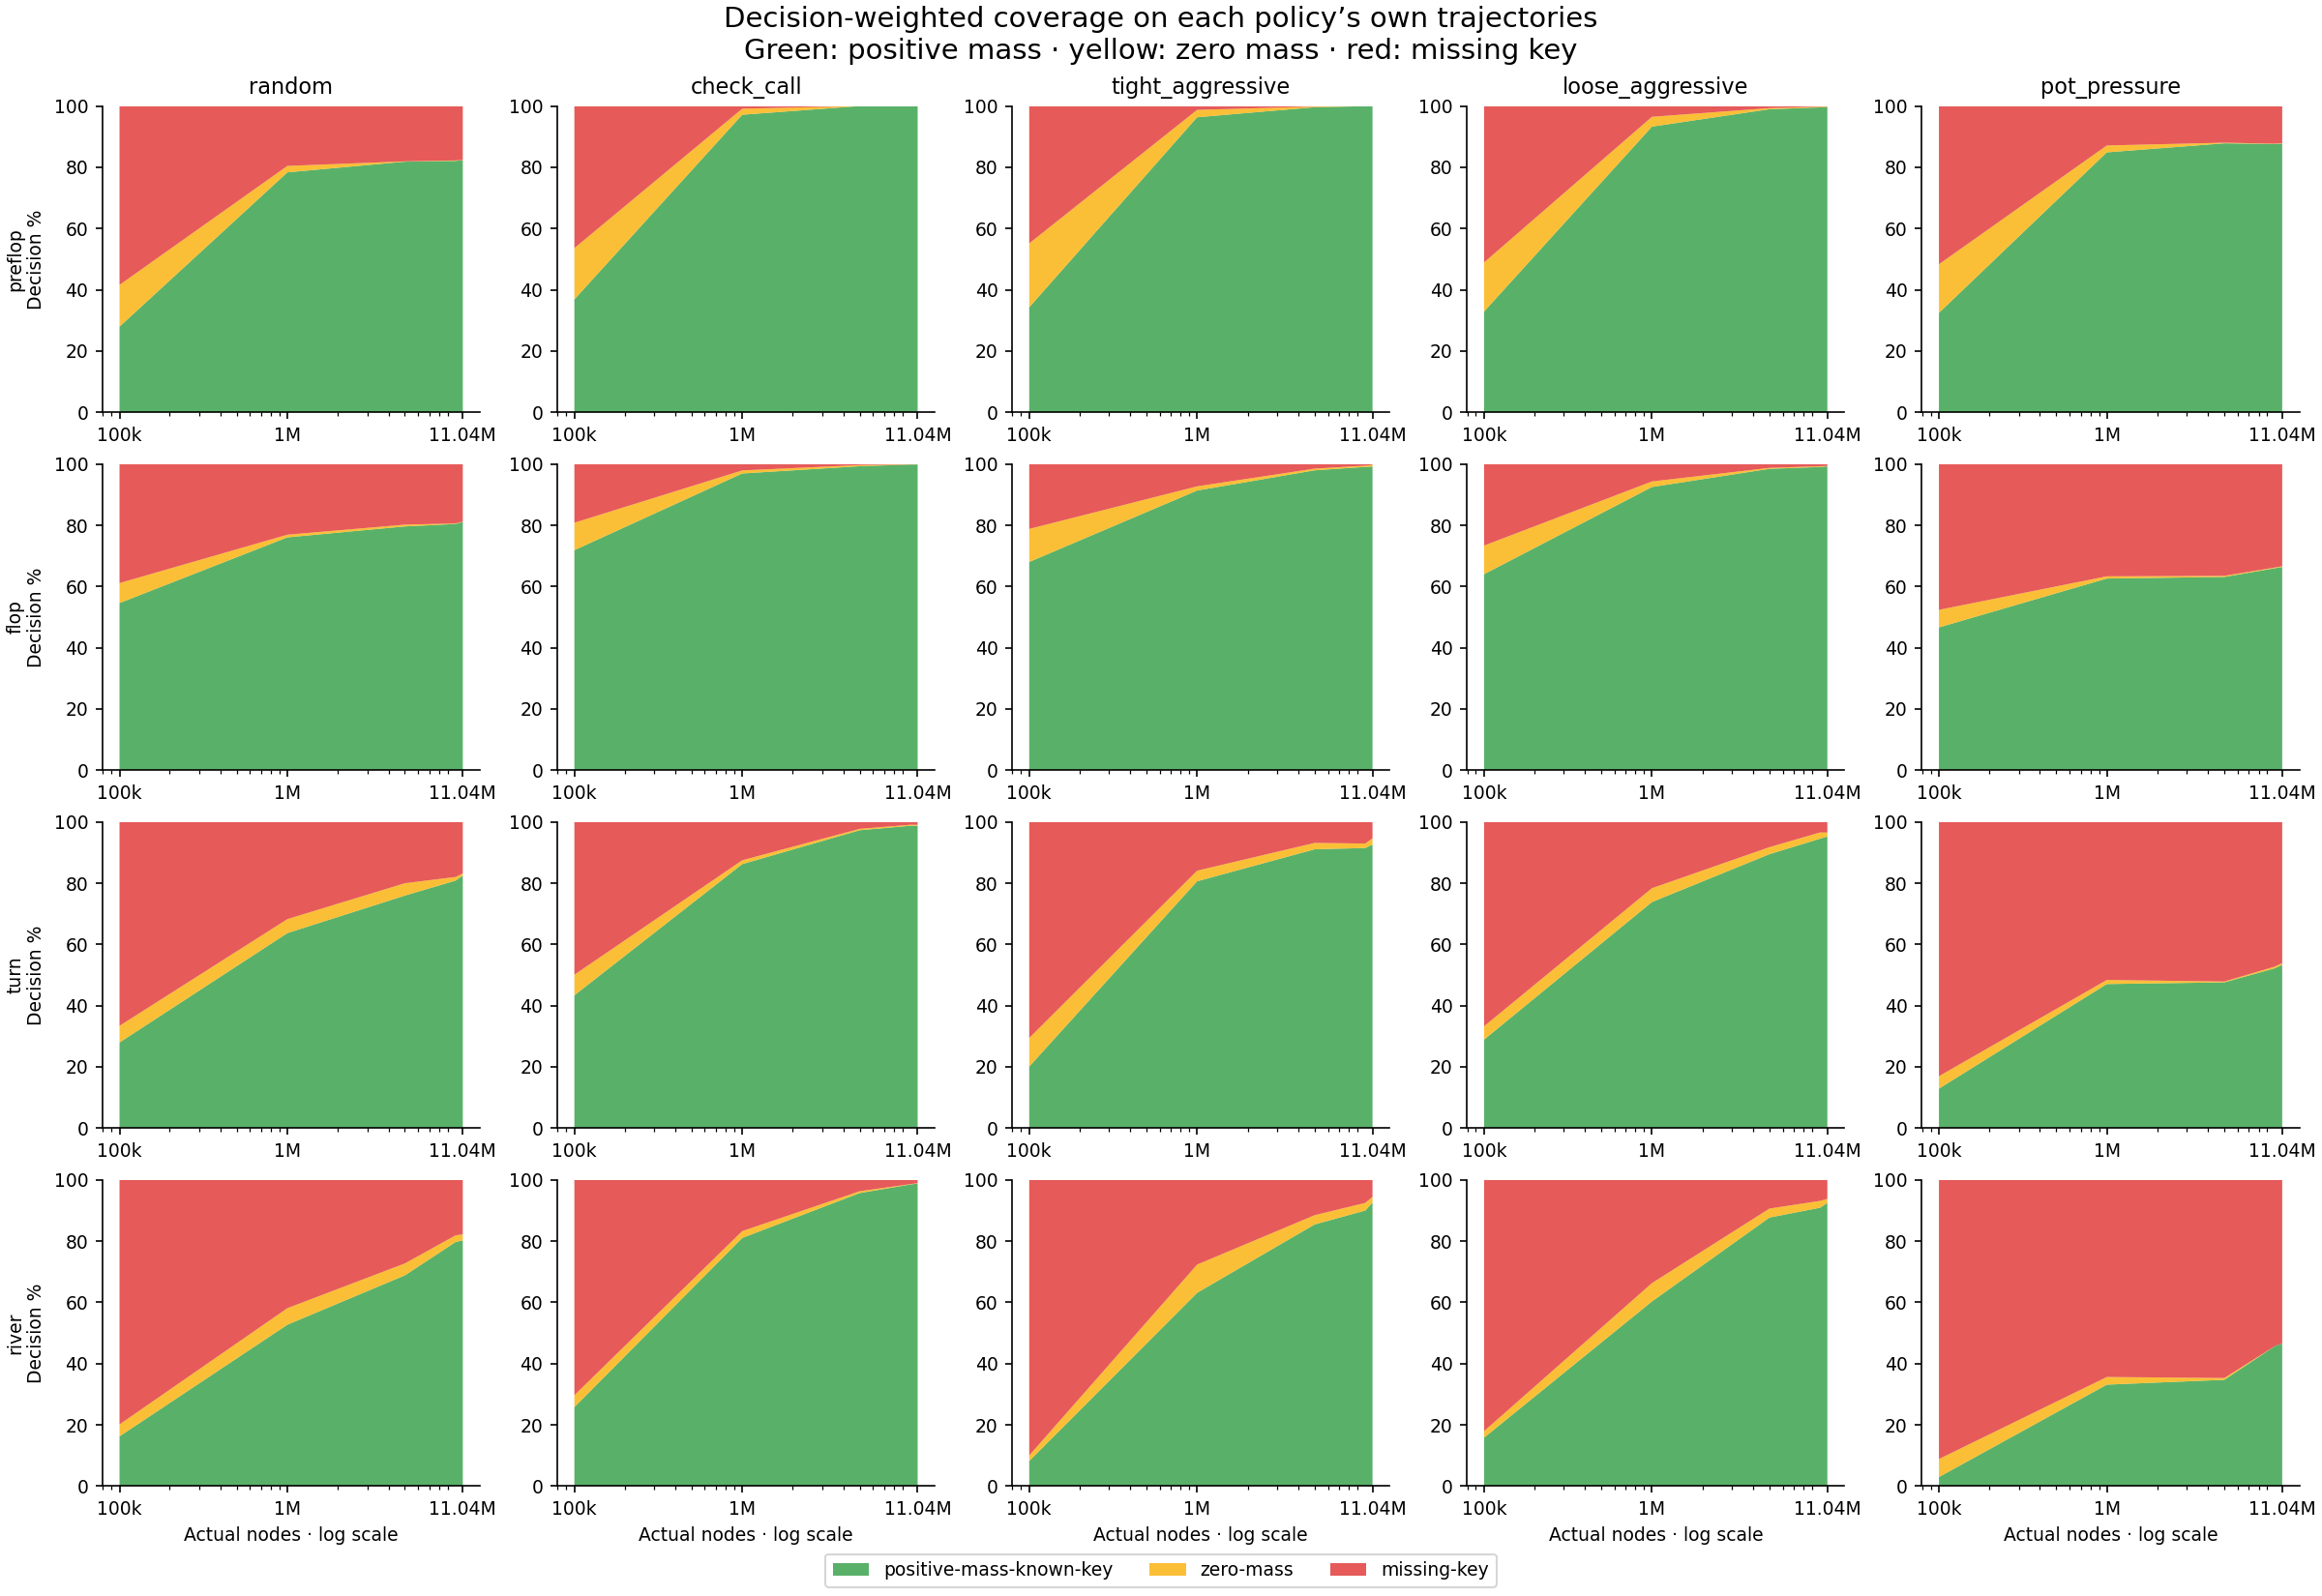

Data behind this chart, as committed beside it:
actual_nodes, opponent, street, decisions, positive-mass-known-key_count, zero-mass_count, missing-key_count, positive-mass-known-key_rate, zero-mass_rate, missing-key_rate
100691, random, flop, 1224, 668, 80, 476, 0.5458, 0.06536, 0.3889
100691, random, preflop, 4194, 1172, 572, 2450, 0.2794, 0.1364, 0.5842
100691, random, river, 154, 25, 6, 123, 0.1623, 0.03896, 0.7987
100691, random, turn, 440, 123, 24, 293, 0.2795, 0.05455, 0.6659
100691, check_call, flop, 3567, 2563, 320, 684, 0.7185, 0.08971, 0.1918
100691, check_call, preflop, 4096, 1509, 686, 1901, 0.3684, 0.1675, 0.4641
100691, check_call, river, 3567, 919, 139, 2509, 0.2576, 0.03897, 0.7034
100691, check_call, turn, 3567, 1547, 240, 1780, 0.4337, 0.06728, 0.499
100691, tight_aggressive, flop, 750, 510, 81, 159, 0.68, 0.108, 0.212
100691, tight_aggressive, preflop, 2414, 827, 504, 1083, 0.3426, 0.2088, 0.4486
100691, tight_aggressive, river, 110, 9, 2, 99, 0.08182, 0.01818, 0.9
100691, tight_aggressive, turn, 214, 43, 20, 151, 0.2009, 0.09346, 0.7056
100691, loose_aggressive, flop, 1689, 1081, 158, 450, 0.64, 0.09355, 0.2664
100691, loose_aggressive, preflop, 3604, 1185, 578, 1841, 0.3288, 0.1604, 0.5108
100691, loose_aggressive, river, 658, 104, 14, 540, 0.1581, 0.02128, 0.8207
100691, loose_aggressive, turn, 965, 279, 42, 644, 0.2891, 0.04352, 0.6674
100691, pot_pressure, flop, 888, 414, 51, 423, 0.4662, 0.05743, 0.4764
100691, pot_pressure, preflop, 2953, 958, 469, 1526, 0.3244, 0.1588, 0.5168
100691, pot_pressure, river, 102, 3, 6, 93, 0.02941, 0.05882, 0.9118
100691, pot_pressure, turn, 295, 38, 12, 245, 0.1288, 0.04068, 0.8305
1001382, random, flop, 1152, 876, 10, 266, 0.7604, 0.008681, 0.2309
1001382, random, preflop, 4179, 3274, 88, 817, 0.7834, 0.02106, 0.1955
1001382, random, river, 148, 78, 8, 62, 0.527, 0.05405, 0.4189
1001382, random, turn, 416, 265, 19, 132, 0.637, 0.04567, 0.3173
1001382, check_call, flop, 3494, 3386, 35, 73, 0.9691, 0.01002, 0.02089
1001382, check_call, preflop, 4096, 3980, 81, 35, 0.9717, 0.01978, 0.008545
1001382, check_call, river, 3494, 2832, 78, 584, 0.8105, 0.02232, 0.1671
1001382, check_call, turn, 3494, 3013, 44, 437, 0.8623, 0.01259, 0.1251
1001382, tight_aggressive, flop, 658, 601, 9, 48, 0.9134, 0.01368, 0.07295
1001382, tight_aggressive, preflop, 2405, 2317, 58, 30, 0.9634, 0.02412, 0.01247
1001382, tight_aggressive, river, 141, 89, 13, 39, 0.6312, 0.0922, 0.2766
1001382, tight_aggressive, turn, 289, 233, 10, 46, 0.8062, 0.0346, 0.1592
1001382, loose_aggressive, flop, 1651, 1527, 30, 94, 0.9249, 0.01817, 0.05694
1001382, loose_aggressive, preflop, 3589, 3348, 115, 126, 0.9329, 0.03204, 0.03511
1001382, loose_aggressive, river, 718, 433, 43, 242, 0.6031, 0.05989, 0.337
1001382, loose_aggressive, turn, 1017, 751, 46, 220, 0.7384, 0.04523, 0.2163
1001382, pot_pressure, flop, 834, 522, 6, 306, 0.6259, 0.007194, 0.3669
1001382, pot_pressure, preflop, 2936, 2492, 66, 378, 0.8488, 0.02248, 0.1287
1001382, pot_pressure, river, 160, 53, 4, 103, 0.3312, 0.025, 0.6438
1001382, pot_pressure, turn, 374, 176, 5, 193, 0.4706, 0.01337, 0.516
5001210, random, flop, 1202, 957, 7, 238, 0.7962, 0.005824, 0.198
5001210, random, preflop, 4191, 3430, 4, 757, 0.8184, 0.0009544, 0.1806
5001210, random, river, 154, 106, 6, 42, 0.6883, 0.03896, 0.2727
5001210, random, turn, 420, 319, 17, 84, 0.7595, 0.04048, 0.2
5001210, check_call, flop, 3528, 3503, 13, 12, 0.9929, 0.003685, 0.003401
5001210, check_call, preflop, 4096, 4096, 0, 0, 1.0, 0.0, 0.0
5001210, check_call, river, 3528, 3377, 21, 130, 0.9572, 0.005952, 0.03685
5001210, check_call, turn, 3528, 3433, 16, 79, 0.9731, 0.004535, 0.02239
5001210, tight_aggressive, flop, 729, 714, 4, 11, 0.9794, 0.005487, 0.01509
5001210, tight_aggressive, preflop, 2425, 2416, 5, 4, 0.9963, 0.002062, 0.001649
5001210, tight_aggressive, river, 165, 141, 5, 19, 0.8545, 0.0303, 0.1152
5001210, tight_aggressive, turn, 336, 306, 7, 23, 0.9107, 0.02083, 0.06845
5001210, loose_aggressive, flop, 1658, 1632, 5, 21, 0.9843, 0.003016, 0.01267
5001210, loose_aggressive, preflop, 3588, 3551, 13, 24, 0.9897, 0.003623, 0.006689
5001210, loose_aggressive, river, 716, 628, 21, 67, 0.8771, 0.02933, 0.09358
5001210, loose_aggressive, turn, 1046, 936, 24, 86, 0.8948, 0.02294, 0.08222
5001210, pot_pressure, flop, 854, 539, 3, 312, 0.6311, 0.003513, 0.3653
5001210, pot_pressure, preflop, 2942, 2584, 6, 352, 0.8783, 0.002039, 0.1196
5001210, pot_pressure, river, 170, 59, 1, 110, 0.3471, 0.005882, 0.6471
5001210, pot_pressure, turn, 376, 179, 1, 196, 0.4761, 0.00266, 0.5213
... 40 more rows
